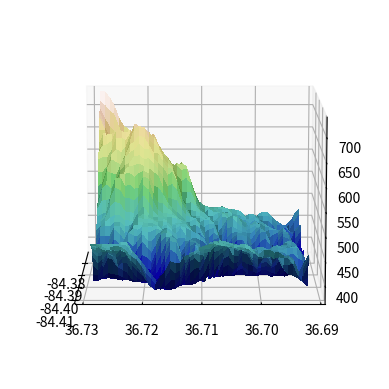

Reproduce this figure in Python.
from matplotlib import cbook
from matplotlib import cm
from matplotlib.colors import LightSource
import matplotlib.pyplot as plt

import numpy as np

# load and format data
demo_data = cbook.get_sample_data('jacksboro_fault_dem.npz', np_load=True)
z = demo_data['elevation']
nrows, ncols = z.shape

x = np.linspace(demo_data['xmin'], demo_data['xmax'], ncols)
y = np.linspace(demo_data['ymin'], demo_data['ymax'], nrows)
x, y = np.meshgrid(x, y)


region = np.s_[5:50, 5:50]
x, y, z = x[region], y[region], z[region]

# set up a plot
fig, ax = plt.subplots(subplot_kw=dict(projection='3d'))

# fig = plt.figure(figsize=(720, 980))

ls = LightSource(270, 45)

# To use a custom hillshading mode, over-ride the existing shading
# pass in rgb colors calculated from shade
rgb = ls.shade(z, cmap=cm.gist_earth, vert_exag=0.1, blend_mode='soft')
surf = ax.plot_surface(x, y, z, rstride=1, cstride=1, facecolors=rgb, linewidth=0, antialiased=False, shade=False)

# count = 0
# while count < 2:
#     for angle in range(0, 360):
#         ax.view_init(30, angle)
#         plt.draw()
#         plt.pause(0.001)
#     count += 1

    # plt.show()


# plt.close()

ax.view_init(10, 180)      # So, this is basically x and y axes being defined.      x -> elevation  y -> azimuth
# So basically this will be used to move the graph


plt.show()
